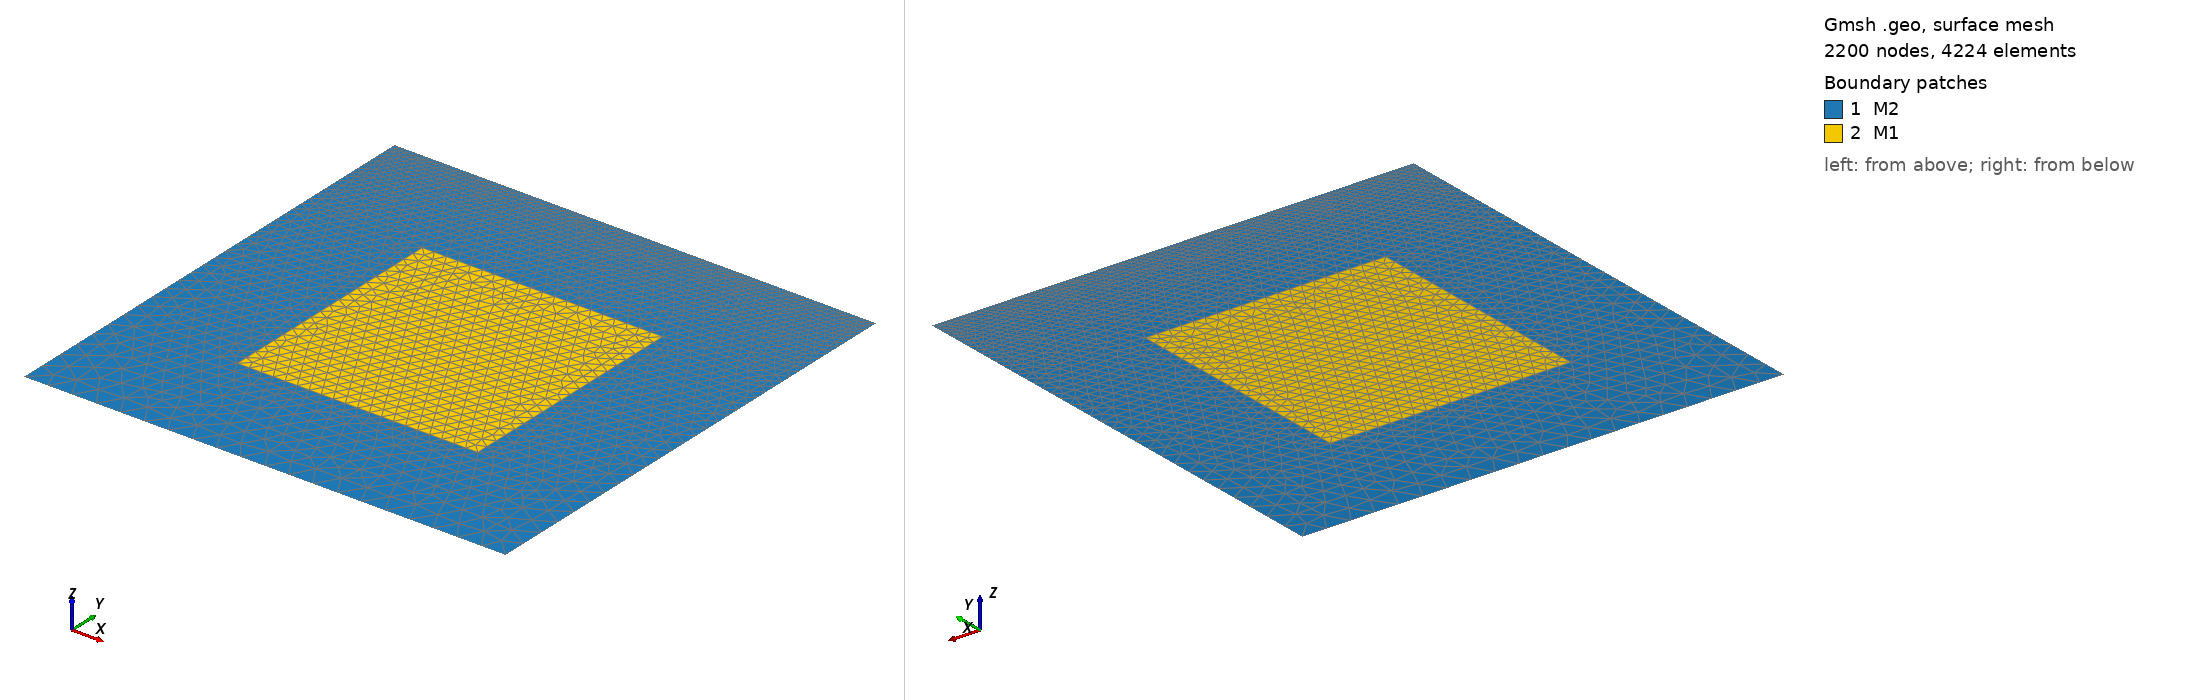

Gmsh geometry script, surface-meshed: 2200 nodes, 4224 surface elements. Boundary patches (legend numbers): 1 M2, 2 M1. Left view from above one corner, right view from below the opposite corner. Legend entries are the model's physical surfaces. The drawing asked Gmsh for element sizes between 1% and 20% of the model's largest extent; the script's own settings can give other sizes.

=== Azmy_vac_ref.geo (drawn) ===
// Gmsh project created on Thu Jun 11 16:12:31 2015
Point(1) = {-10, -10, 0, 1.0};
Point(2) = {10, -10, 0, 1.0};
Point(3) = {-5, -5, 0, 0.5};
Point(4) = {5, -5, 0, 0.5};
Point(5) = {-5, 5, 0, 0.5};
Point(6) = {5, 5, 0, 0.5};
Point(7) = {-10, 10, 0, 0.25};
Point(8) = {10, 10, 0, 0.25};
Line(1) = {1, 2};
Line(2) = {2, 8};
Line(3) = {8, 7};
Line(4) = {7, 1};
Line(5) = {3, 4};
Line(6) = {4, 6};
Line(7) = {6, 5};
Line(8) = {5, 3};
Line Loop(9) = {1, 2, 3, 4};
Line Loop(10) = {7, 8, 5, 6};
Plane Surface(11) = {9, 10};
Plane Surface(12) = {10};
Physical Surface("M1") = {12};
Physical Surface("M2") = {11};
Physical Line("S") = {1};
Physical Line("E") = {2};
Physical Line("N") = {3};
Physical Line("W") = {4};
